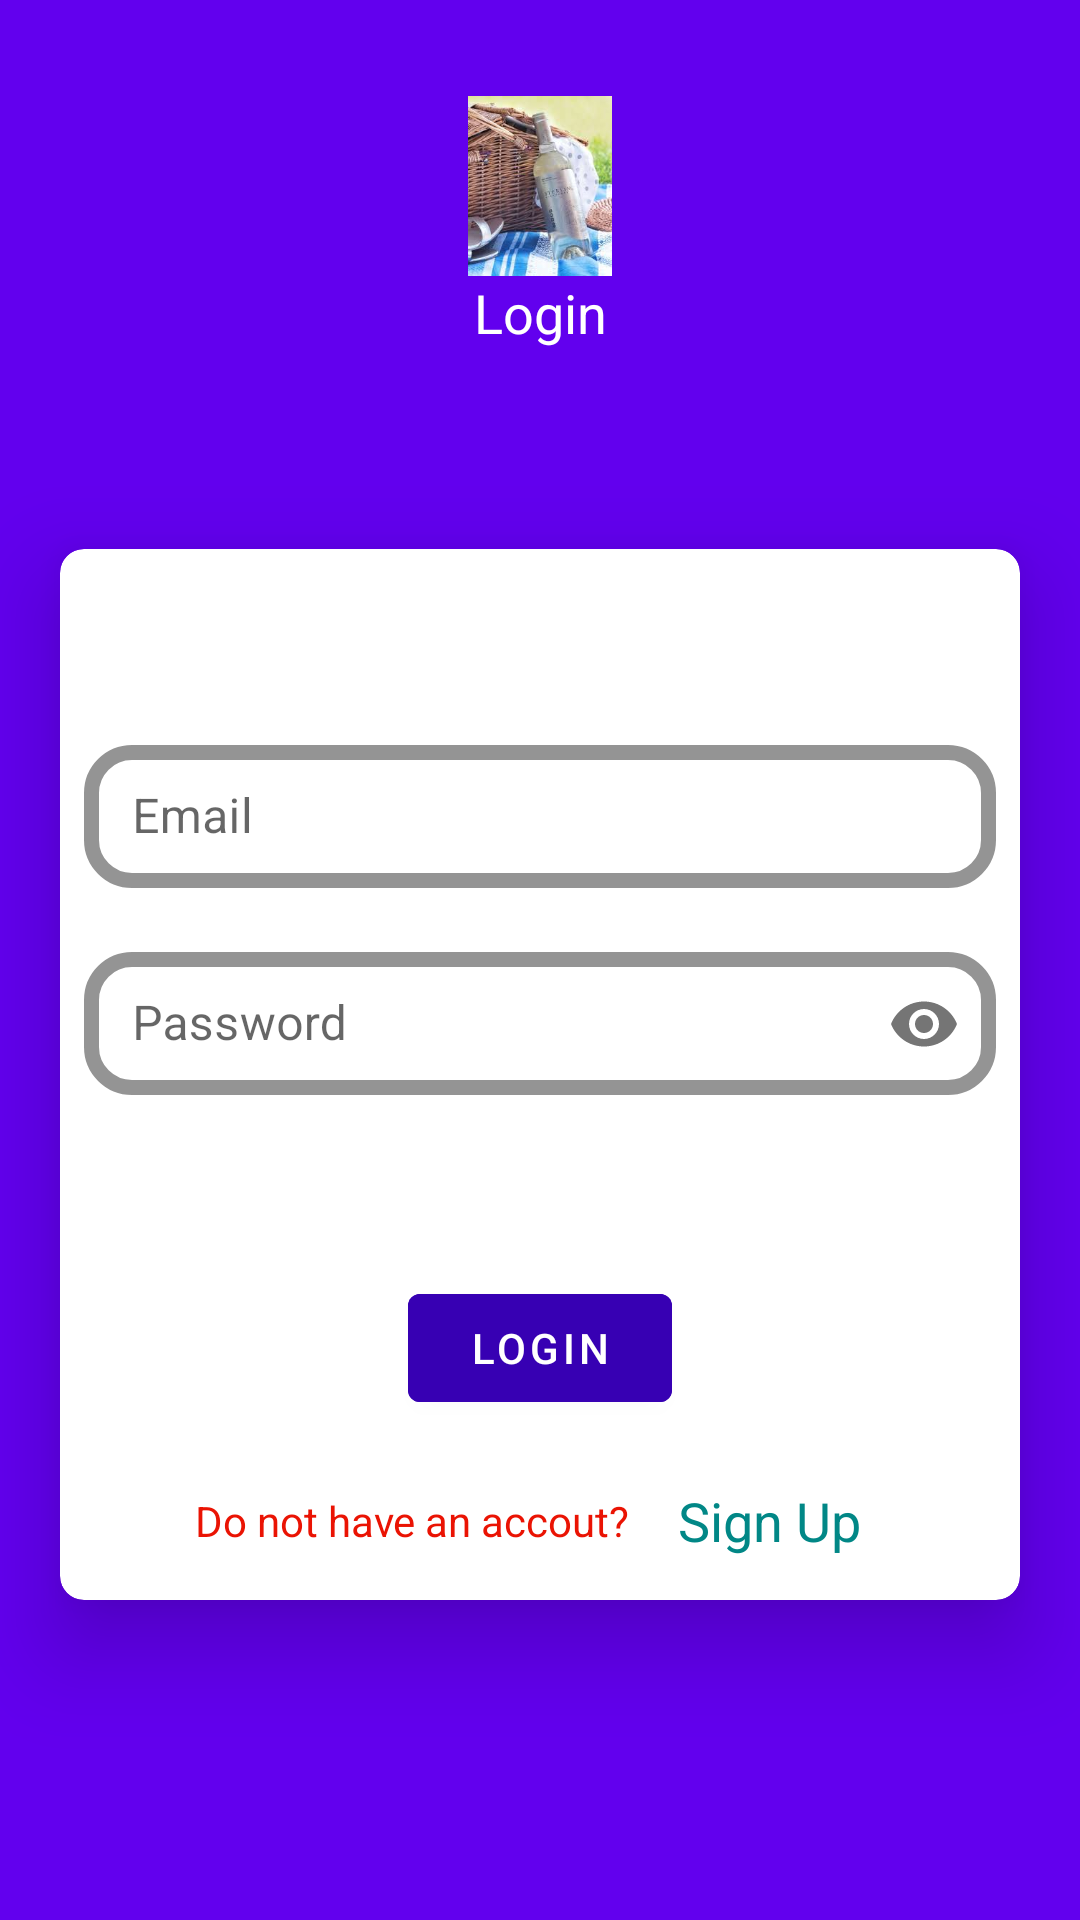

Reconstruct the res/layout file that produces this screen, plus the resources it refers to.
<!-- AndroidManifest.xml: application theme Theme.WineShop -->
<!-- res/layout/activity_log_in.xml -->
<?xml version="1.0" encoding="utf-8"?>
<androidx.constraintlayout.widget.ConstraintLayout xmlns:android="http://schemas.android.com/apk/res/android"
    xmlns:app="http://schemas.android.com/apk/res-auto"
    xmlns:tools="http://schemas.android.com/tools"
    android:layout_width="match_parent"
    android:layout_height="match_parent"
    android:background="@color/purple_500"
    tools:context=".ui.activities.LogInActivity">

    <com.google.android.material.card.MaterialCardView
        android:layout_width="0dp"
        android:layout_height="wrap_content"
        android:layout_marginStart="20dp"
        android:layout_marginEnd="20dp"
        android:layout_marginBottom="40dp"
        app:cardCornerRadius="8dp"
        app:cardElevation="18dp"
        app:layout_constraintBottom_toBottomOf="parent"
        app:layout_constraintEnd_toEndOf="parent"
        app:layout_constraintHorizontal_bias="0.0"
        app:layout_constraintStart_toStartOf="parent"
        app:layout_constraintTop_toBottomOf="@+id/textView2">

        <androidx.constraintlayout.widget.ConstraintLayout
            android:layout_width="match_parent"
            android:layout_height="match_parent">

            <com.google.android.material.textfield.TextInputLayout
                android:id="@+id/textInput_loginemail"
                style="@style/EditTextInputLayoutStyle"
                android:layout_width="match_parent"
                android:layout_height="wrap_content"
                android:layout_marginStart="8dp"
                android:layout_marginTop="60dp"
                android:layout_marginEnd="8dp"
                android:hint="Email"
                app:layout_constraintEnd_toEndOf="parent"
                app:layout_constraintStart_toStartOf="parent"
                app:layout_constraintTop_toTopOf="parent">

                <com.google.android.material.textfield.TextInputEditText
                    android:id="@+id/editText_loginemail"
                    android:layout_width="match_parent"
                    android:layout_height="wrap_content"
                    android:inputType="textEmailAddress" />
            </com.google.android.material.textfield.TextInputLayout>

            <com.google.android.material.textfield.TextInputLayout
                android:id="@+id/textInput_loginpassWord"
                style="@style/EditTextInputLayoutStyle"
                android:layout_width="match_parent"
                android:layout_height="wrap_content"
                android:layout_marginStart="8dp"
                android:layout_marginTop="16dp"
                android:layout_marginEnd="8dp"
                android:hint="Password"
                app:layout_constraintEnd_toEndOf="parent"
                app:layout_constraintStart_toStartOf="parent"
                app:layout_constraintTop_toBottomOf="@+id/textInput_loginemail"
                app:passwordToggleEnabled="true">

                <com.google.android.material.textfield.TextInputEditText
                    android:id="@+id/editText_loginpassWord"
                    android:layout_width="match_parent"
                    android:layout_height="wrap_content"
                    android:inputType="textPassword" />
            </com.google.android.material.textfield.TextInputLayout>

            <com.google.android.material.button.MaterialButton
                android:id="@+id/btn_logIn"
                android:layout_width="wrap_content"
                android:layout_height="wrap_content"
                android:layout_marginTop="60dp"
                android:layout_marginBottom="60dp"
                android:backgroundTint="@color/purple_700"
                android:text="LOGIN"
                app:layout_constraintBottom_toBottomOf="parent"
                app:layout_constraintEnd_toEndOf="parent"
                app:layout_constraintStart_toStartOf="parent"
                app:layout_constraintTop_toBottomOf="@+id/textInput_loginpassWord" />

            <TextView
                android:id="@+id/textView"
                android:layout_width="wrap_content"
                android:layout_height="wrap_content"
                android:layout_marginStart="45dp"
                android:layout_marginTop="24dp"
                android:text="Do not have an accout?"
                android:textColor="#EA1303"
                app:layout_constraintStart_toStartOf="parent"
                app:layout_constraintTop_toBottomOf="@+id/btn_logIn" />

            <TextView
                android:id="@+id/textView_signUp_text"
                android:layout_width="wrap_content"
                android:layout_height="wrap_content"
                android:layout_marginStart="16dp"
                android:text="Sign Up"
                android:textSize="18sp"
                android:textColor="@color/teal_700"
                app:layout_constraintBottom_toBottomOf="@+id/textView"
                app:layout_constraintStart_toEndOf="@+id/textView"
                app:layout_constraintTop_toTopOf="@+id/textView" />
        </androidx.constraintlayout.widget.ConstraintLayout>
    </com.google.android.material.card.MaterialCardView>

    <ImageView
        android:id="@+id/imageView"
        android:layout_width="130dp"
        android:layout_height="60dp"
        android:layout_marginTop="32dp"
        app:layout_constraintEnd_toEndOf="parent"
        app:layout_constraintStart_toStartOf="parent"
        app:layout_constraintTop_toTopOf="parent"
        app:srcCompat="@drawable/splahs" />

    <TextView
        android:id="@+id/textView2"
        android:layout_width="0dp"
        android:layout_height="wrap_content"
        android:gravity="center"
        android:text="Login"
        android:textColor="#FFFFFF"
        android:textSize="18sp"
        app:layout_constraintEnd_toEndOf="parent"
        app:layout_constraintStart_toStartOf="parent"
        app:layout_constraintTop_toBottomOf="@+id/imageView" />


</androidx.constraintlayout.widget.ConstraintLayout>
<!-- resources referenced by this layout -->
<resources>
  <color name="purple_500">#FF6200EE</color>
  <color name="purple_700">#FF3700B3</color>
  <color name="teal_700">#FF018786</color>
  <!-- drawable splahs: jpg bitmap (drawable, 10917 bytes) -->
  <style name="EditTextInputLayoutStyle" parent="Widget.MaterialComponents.TextInputLayout.OutlinedBox.Dense">
          <item name="boxStrokeColor">@color/boxSrokeColor</item>
          <item name="boxStrokeWidth">5dp</item>
          <item name="boxStrokeWidthFocused">5dp</item>
          <item name="boxCornerRadiusBottomEnd">16dp</item>
          <item name="boxCornerRadiusBottomStart">16dp</item>
          <item name="boxCornerRadiusTopEnd">16dp</item>
          <item name="boxCornerRadiusTopStart">16dp</item>
      </style>
  <style name="Theme.WineShop" parent="Theme.MaterialComponents.DayNight.DarkActionBar">
          
          <item name="colorPrimary">@color/purple_700</item>
          <item name="colorPrimaryVariant">@color/purple_700</item>
          <item name="colorOnPrimary">@color/white</item>
          
          <item name="colorSecondary">@color/purple_500</item>
          <item name="colorSecondaryVariant">@color/purple_700</item>
          <item name="colorOnSecondary">@color/purple_500</item>
          
          <item name="android:statusBarColor" tools:targetApi="l">?attr/colorPrimaryVariant</item>
          
      </style>
  <color name="boxSrokeColor">#009688</color>
  <color name="white">#FFFFFFFF</color>
</resources>
